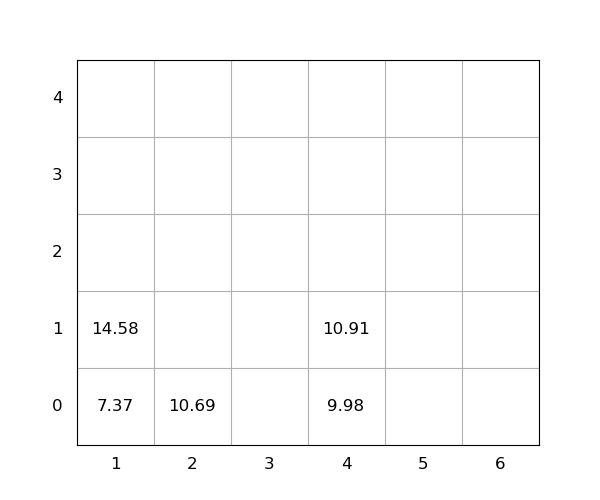

The table this chart was drawn from, first rows:
idx, loc_x, loc_y, loc_z, weight, seq, emerg, reloc, size(ft)
1, 4, 0, 0, 9.98, 0, 0, 0, 20
2, 4, 0, 1, 10.91, 0, 0, 0, 20
3, 2, 0, 0, 10.69, 0, 0, 0, 20
4, 1, 0, 0, 7.37, 1, 0, 0, 20
5, 1, 0, 1, 14.58, 2, 0, 0, 20
